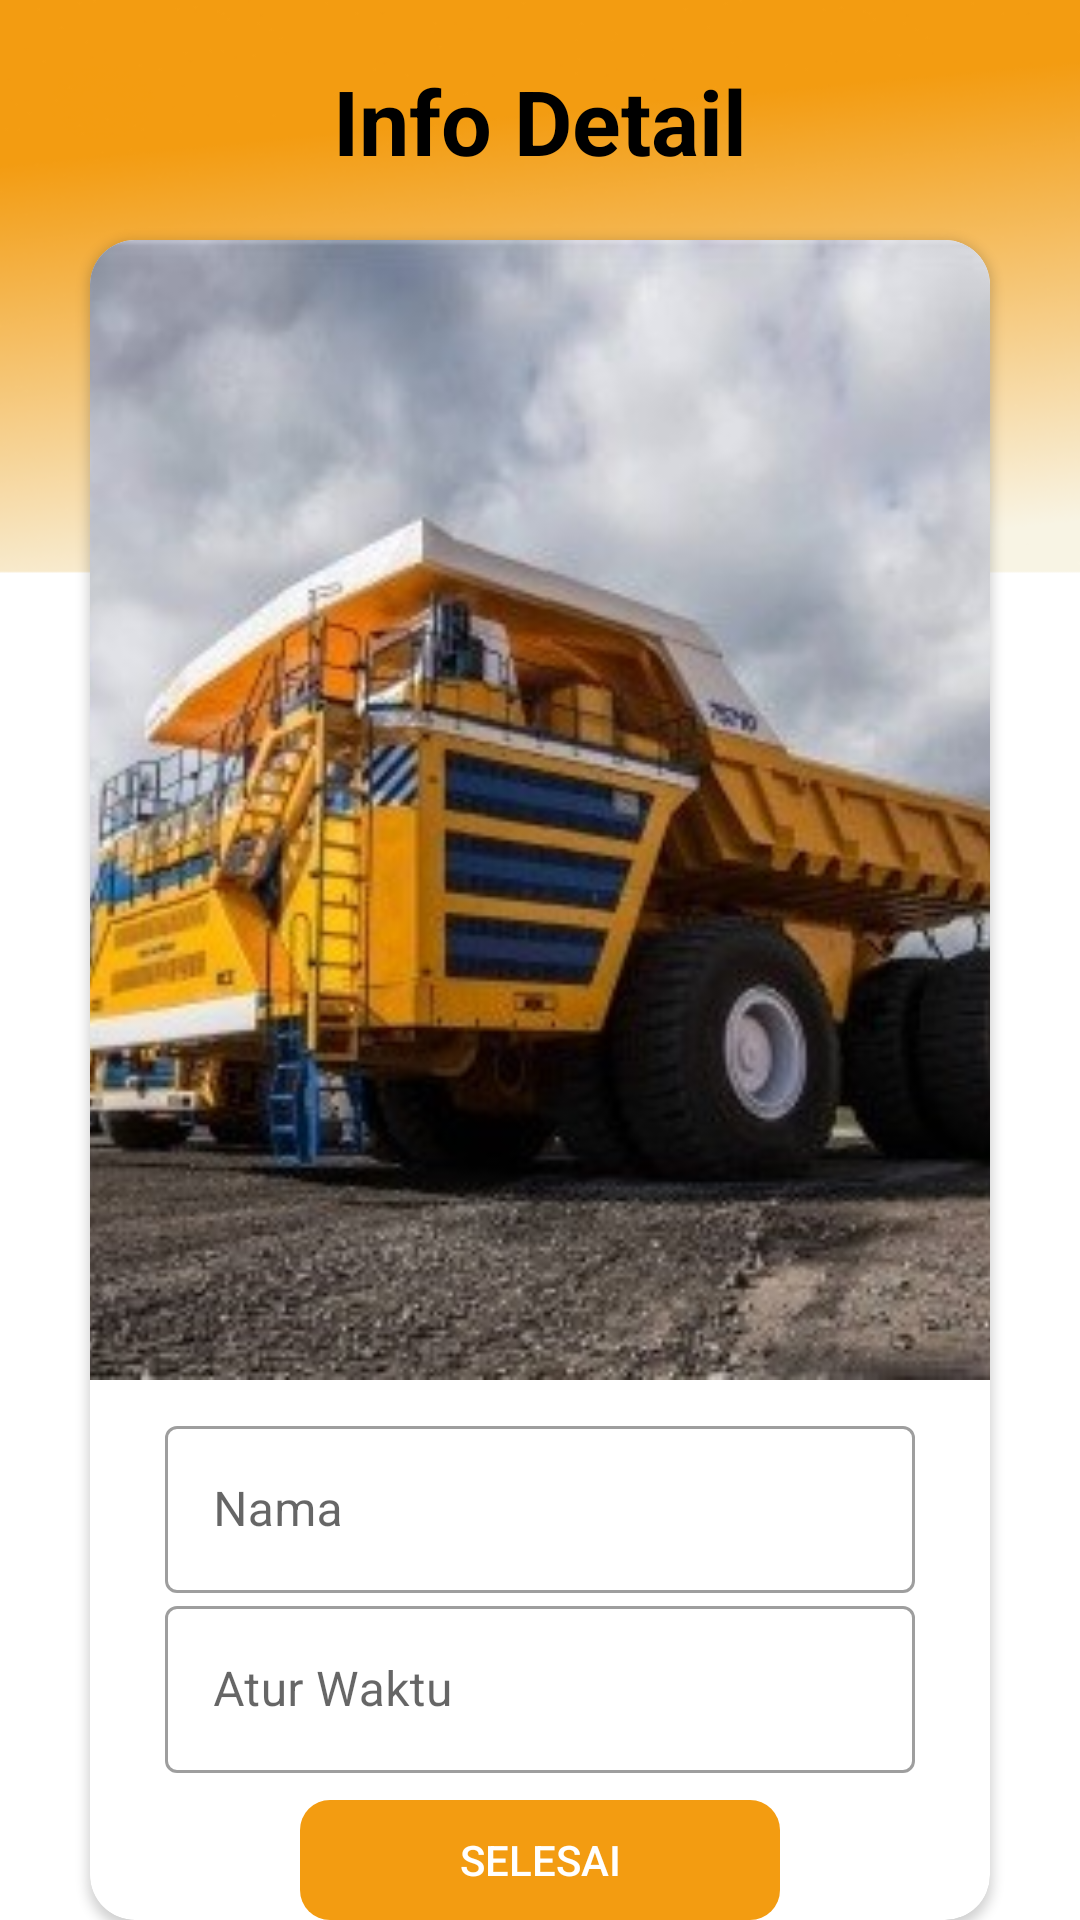

Produce the Android XML layout that renders to this screen, including the resource entries it uses.
<!-- AndroidManifest.xml: application theme Theme.MobileApp_UTS -->
<!-- res/layout/activity_info_detail.xml -->
<?xml version="1.0" encoding="utf-8"?>
<RelativeLayout xmlns:android="http://schemas.android.com/apk/res/android"
    xmlns:tools="http://schemas.android.com/tools"
    android:layout_width="match_parent"
    android:layout_height="match_parent"
    xmlns:app="http://schemas.android.com/apk/res-auto"
    android:background="@drawable/profil"
    tools:context=".ThirdFragment">

    <TextView
        android:layout_width="match_parent"
        android:layout_height="wrap_content"
        android:text="Info Detail"
        android:textSize="30sp"
        android:layout_marginTop="20dp"
        android:gravity="center"
        android:textStyle="bold"
        android:textColor="@color/black"/>

    <androidx.cardview.widget.CardView
        android:foreground="@drawable/effect"
        android:clickable="true"
        android:id="@+id/id_card2"
        android:layout_width="match_parent"
        android:layout_height="580dp"
        android:layout_marginLeft="30dp"
        android:layout_marginRight="30dp"
        app:cardCornerRadius="15dp"
        android:layout_marginTop="80dp"
        >

        <LinearLayout
            android:layout_width="match_parent"
            android:layout_height="wrap_content"
            android:orientation="horizontal">

            <com.google.android.material.textfield.TextInputLayout
                style="@style/Widget.MaterialComponents.TextInputLayout.OutlinedBox"
                android:layout_width="match_parent"
                android:paddingLeft="25dp"
                android:paddingRight="25dp"
                android:paddingTop="390dp"
                android:layout_height="wrap_content">

                <com.google.android.material.textfield.TextInputEditText
                    android:id="@+id/id_regisp"
                    android:inputType="text"
                    android:layout_width="match_parent"
                    android:drawablePadding="10dp"
                    android:layout_height="wrap_content"
                    android:hint="Nama" />
            </com.google.android.material.textfield.TextInputLayout>
        </LinearLayout>

        <LinearLayout
            android:layout_width="match_parent"
            android:layout_height="wrap_content"
            android:orientation="horizontal">

            <com.google.android.material.textfield.TextInputLayout
                style="@style/Widget.MaterialComponents.TextInputLayout.OutlinedBox"
                android:layout_width="match_parent"
                android:paddingLeft="25dp"
                android:paddingRight="25dp"
                android:paddingTop="450dp"
                android:layout_height="wrap_content">

                <com.google.android.material.textfield.TextInputEditText
                    android:id="@+id/id_regip"
                    android:inputType="text"
                    android:layout_width="match_parent"
                    android:drawablePadding="10dp"
                    android:layout_height="wrap_content"
                    android:hint="Atur Waktu" />
            </com.google.android.material.textfield.TextInputLayout>
        </LinearLayout>

        <TextView
            android:layout_width="match_parent"
            android:layout_height="wrap_content"
            android:layout_gravity="center"
            android:layout_marginStart="100dp"
            android:layout_marginTop="160dp"
            android:text=" "
            android:textColor="@color/black"
            android:textSize="20dp"
            android:textStyle="bold" />

        <ImageView
            android:layout_marginTop="0dp"
            android:layout_gravity="center_horizontal"
            android:layout_width="380dp"
            android:layout_height="380dp"
            android:src="@drawable/gambar1"/>



        <LinearLayout
            android:gravity="center"
            android:orientation="vertical"
            android:layout_width="0dp"
            android:layout_weight="1"
            android:layout_height="match_parent">
            <TextView
                android:layout_width="wrap_content"
                android:layout_height="wrap_content"
                android:text="Followers"
                android:textSize="20sp"
                />
            <TextView
                android:layout_width="wrap_content"
                android:layout_height="wrap_content"
                android:text="1205"
                android:textStyle="bold"
                android:textSize="20sp"
                android:paddingTop="10dp"
                android:textColor="@color/welcome"/>


        </LinearLayout>

    </androidx.cardview.widget.CardView>
    <androidx.appcompat.widget.AppCompatButton
        android:id="@+id/id_button_login"
        android:layout_width="match_parent"
        android:layout_height="wrap_content"
        android:layout_marginTop="600dp"
        android:text="Selesai"
        android:textColor="@color/white"
        android:background="@drawable/button_splashscreen"
        android:layout_marginLeft="100dp"
        android:layout_marginRight="100dp"/>


</RelativeLayout>
<!-- resources referenced by this layout -->
<resources>
  <color name="black">#FF000000</color>
  <color name="welcome">#F39C11</color>
  <color name="white">#FFFFFFFF</color>
  <!-- drawable button_splashscreen (drawable) -->
  <?xml version="1.0" encoding="utf-8"?>
  <selector xmlns:android="http://schemas.android.com/apk/res/android">
  <item>
      <shape>
          <corners android:radius="10dp" />
          <solid android:color="@color/welcome"/>
      </shape>
  </item>
  </selector>
  <!-- drawable effect (drawable) -->
  <?xml version="1.0" encoding="utf-8"?>
  <selector xmlns:android="http://schemas.android.com/apk/res/android">
  
      <item android:state_pressed="true">
          <shape>
              <stroke
                  android:color="#26A5DB"
                  android:width="2dp"
                  />
              <corners
                  android:radius="10dp"
                  />
          </shape>
      </item>
  
  </selector>
  <!-- drawable gambar1: jpg bitmap (drawable, 30047 bytes) -->
  <!-- drawable profil: png bitmap (drawable, 45014 bytes) -->
  <style name="Theme.MobileApp_UTS" parent="Theme.MaterialComponents.DayNight.NoActionBar">
          
          <item name="colorPrimary">@color/purple_500</item>
          <item name="colorPrimaryVariant">@color/purple_700</item>
          <item name="colorOnPrimary">@color/white</item>
          
          <item name="colorSecondary">@color/teal_200</item>
          <item name="colorSecondaryVariant">@color/teal_700</item>
          <item name="colorOnSecondary">@color/black</item>
          
          <item name="android:statusBarColor">?attr/colorPrimaryVariant</item>
          
      </style>
  <color name="purple_500">#B0E5ED</color>
  <color name="purple_700">#B0E5ED</color>
  <color name="teal_200">#FF03DAC5</color>
  <color name="teal_700">#FF018786</color>
</resources>
